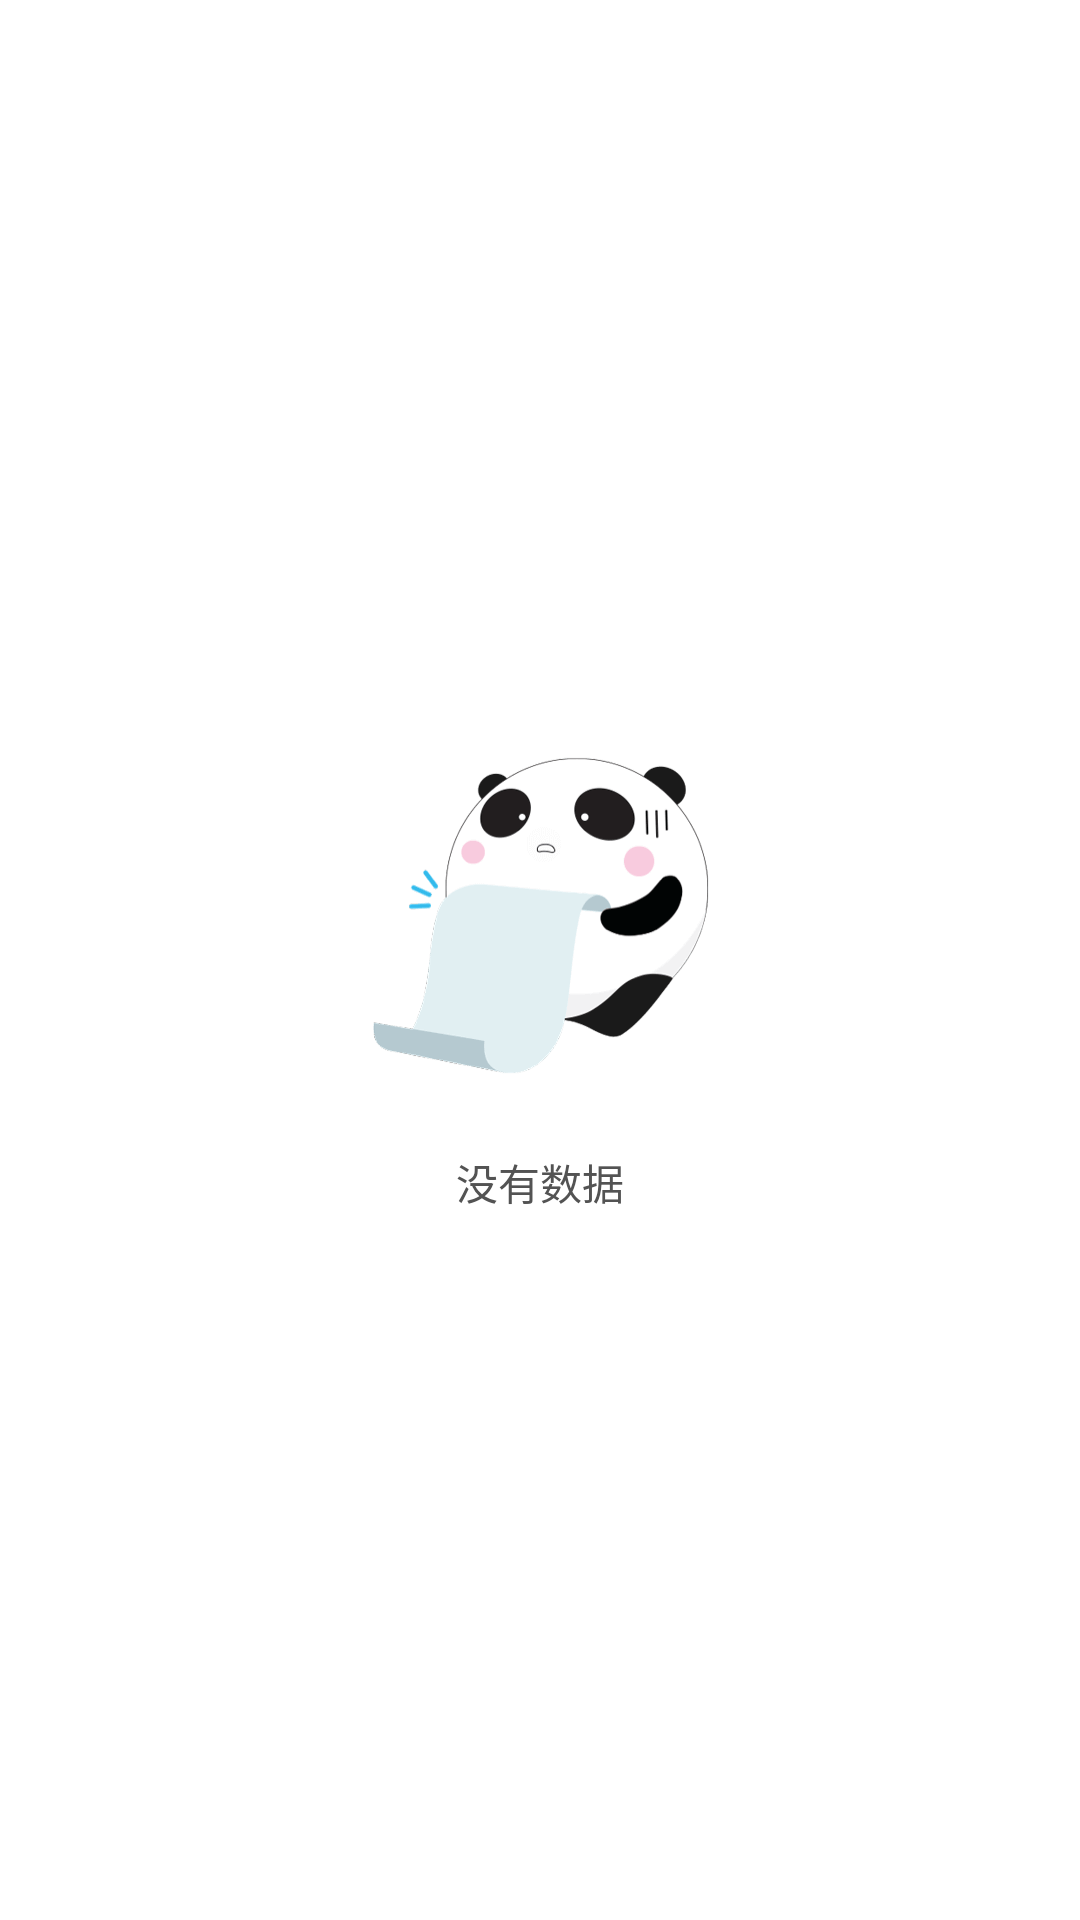

This screen was rendered from an Android layout file. Write that file and the resources it references.
<!-- AndroidManifest.xml: application theme AppCompatBackgroundWithAnimation -->
<!-- res/layout/frag_no_data.xml -->
<?xml version="1.0" encoding="utf-8"?>
<LinearLayout xmlns:android="http://schemas.android.com/apk/res/android"
    xmlns:tools="http://schemas.android.com/tools"
    android:layout_width="match_parent"
    android:layout_height="match_parent"
    android:background="@color/transparent"
    android:gravity="center"
    android:orientation="vertical">

    <ImageView
        android:id="@+id/frag_no_data_image"
        android:layout_width="wrap_content"
        android:layout_height="wrap_content"
        android:layout_centerHorizontal="true"
        android:src="@drawable/empty_records" />

    <TextView
        android:id="@+id/frag_no_data_text"
        android:layout_width="wrap_content"
        android:layout_height="wrap_content"
        android:layout_marginTop="16dp"
        android:gravity="center_horizontal"
        android:text="没有数据"
        android:textColor="#535353"
        android:textSize="14dp" />

</LinearLayout>
<!-- resources referenced by this layout -->
<resources>
  <color name="transparent">#00000000</color>
  <!-- drawable empty_records: png bitmap (drawable-xxhdpi, 8935 bytes) -->
  <style name="AppCompatBackgroundWithAnimation" parent="Theme.AppCompat.Light.NoActionBar">
          <item name="android:windowNoTitle">true</item>
          <item name="android:windowBackground">@color/transparent</item>
      </style>
</resources>
